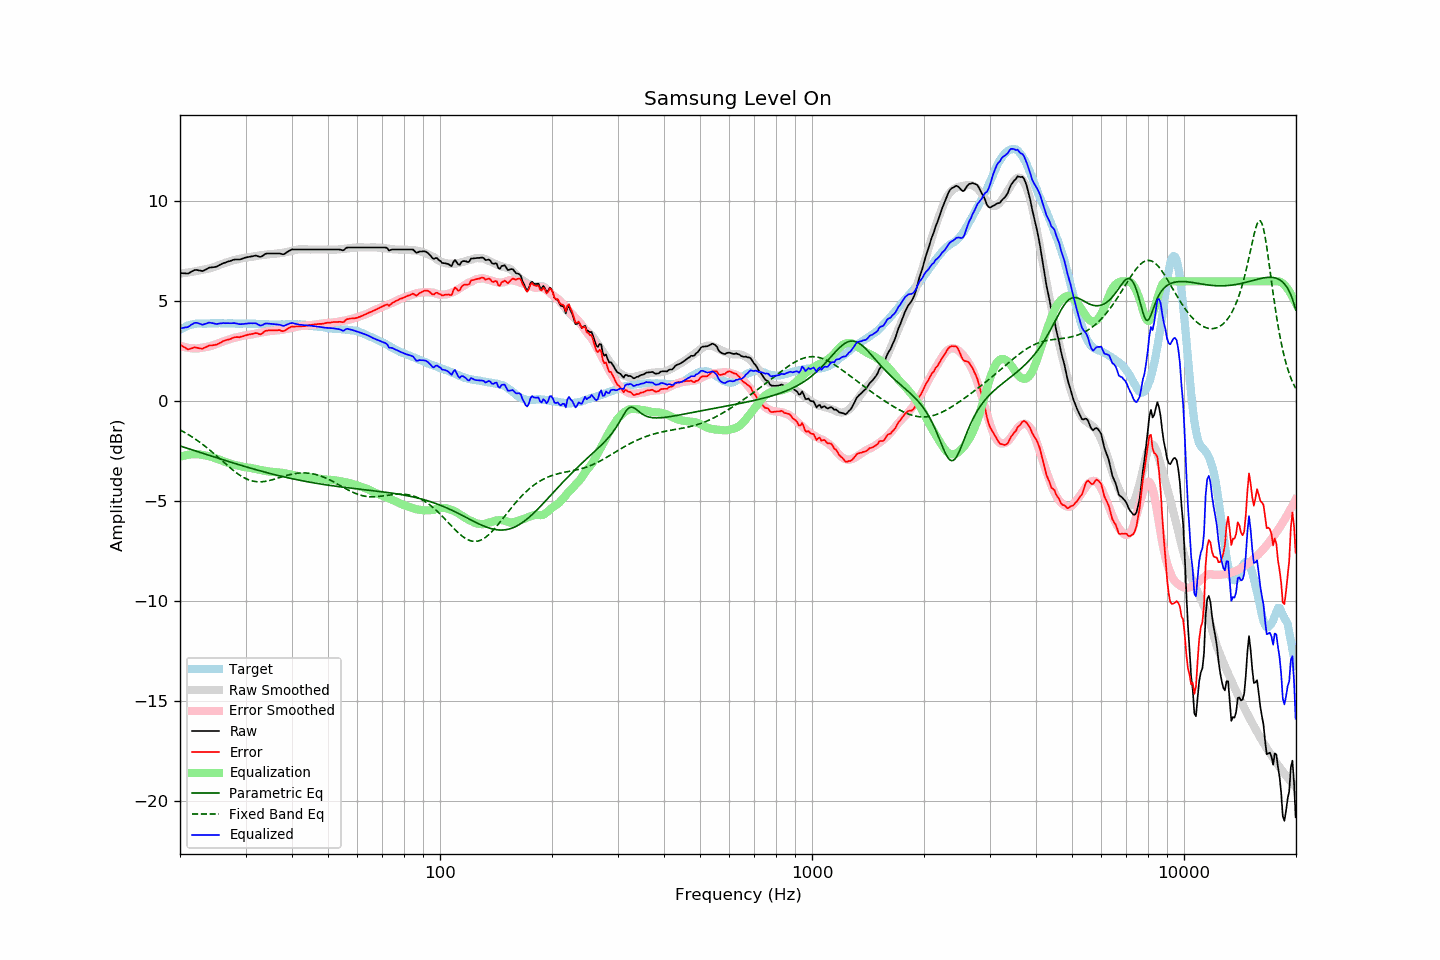

The data file committed next to this chart (first rows):
frequency, raw, error, smoothed, error_smoothed, equalization, parametric_eq, fixed_band_eq, equalized_raw, equalized_smoothed, target
20.00, 6.41, 2.83, 6.39, 2.78, -2.78, -2.23, -1.43, 3.63, 3.60, 3.58
20.20, 6.41, 2.79, 6.40, 2.75, -2.75, -2.26, -1.47, 3.66, 3.64, 3.62
20.40, 6.40, 2.73, 6.41, 2.73, -2.73, -2.29, -1.52, 3.67, 3.68, 3.67
20.61, 6.40, 2.70, 6.42, 2.71, -2.71, -2.31, -1.56, 3.69, 3.71, 3.70
20.81, 6.39, 2.64, 6.43, 2.69, -2.69, -2.34, -1.61, 3.70, 3.74, 3.75
21.02, 6.39, 2.60, 6.44, 2.67, -2.67, -2.36, -1.66, 3.72, 3.77, 3.79
21.23, 6.43, 2.62, 6.45, 2.66, -2.66, -2.39, -1.71, 3.77, 3.79, 3.81
21.44, 6.48, 2.65, 6.47, 2.65, -2.65, -2.41, -1.76, 3.83, 3.82, 3.83
21.66, 6.52, 2.67, 6.48, 2.65, -2.65, -2.44, -1.81, 3.87, 3.84, 3.85
21.87, 6.56, 2.70, 6.50, 2.64, -2.64, -2.47, -1.86, 3.92, 3.85, 3.86
22.09, 6.57, 2.69, 6.51, 2.64, -2.64, -2.49, -1.92, 3.93, 3.87, 3.88
22.31, 6.56, 2.67, 6.53, 2.64, -2.64, -2.52, -1.97, 3.92, 3.88, 3.89
22.54, 6.54, 2.65, 6.54, 2.66, -2.66, -2.54, -2.03, 3.88, 3.89, 3.89
22.76, 6.53, 2.64, 6.56, 2.67, -2.67, -2.57, -2.09, 3.86, 3.89, 3.89
22.99, 6.51, 2.63, 6.58, 2.68, -2.68, -2.60, -2.15, 3.83, 3.89, 3.88
23.22, 6.55, 2.67, 6.59, 2.70, -2.70, -2.62, -2.21, 3.85, 3.90, 3.88
23.45, 6.59, 2.71, 6.61, 2.71, -2.71, -2.65, -2.27, 3.88, 3.90, 3.88
23.69, 6.63, 2.74, 6.62, 2.73, -2.73, -2.67, -2.34, 3.90, 3.90, 3.89
23.92, 6.68, 2.79, 6.64, 2.74, -2.74, -2.70, -2.40, 3.94, 3.90, 3.89
24.16, 6.69, 2.79, 6.66, 2.76, -2.76, -2.73, -2.47, 3.93, 3.90, 3.90
24.40, 6.70, 2.79, 6.68, 2.79, -2.79, -2.75, -2.54, 3.91, 3.90, 3.91
24.65, 6.71, 2.81, 6.71, 2.81, -2.81, -2.78, -2.61, 3.90, 3.90, 3.90
24.89, 6.72, 2.82, 6.74, 2.84, -2.84, -2.80, -2.68, 3.88, 3.90, 3.90
25.14, 6.74, 2.84, 6.77, 2.87, -2.87, -2.83, -2.75, 3.87, 3.90, 3.90
25.39, 6.79, 2.88, 6.81, 2.91, -2.91, -2.85, -2.82, 3.88, 3.90, 3.91
25.65, 6.83, 2.92, 6.84, 2.94, -2.94, -2.88, -2.89, 3.89, 3.90, 3.91
25.91, 6.87, 2.97, 6.87, 2.97, -2.97, -2.91, -2.96, 3.90, 3.90, 3.90
26.16, 6.91, 3.01, 6.90, 3.00, -3.00, -2.93, -3.03, 3.91, 3.90, 3.90
26.43, 6.93, 3.03, 6.92, 3.02, -3.02, -2.96, -3.11, 3.90, 3.90, 3.89
26.69, 6.96, 3.07, 6.95, 3.05, -3.05, -2.98, -3.18, 3.91, 3.90, 3.89
26.96, 6.99, 3.09, 6.98, 3.08, -3.08, -3.01, -3.25, 3.91, 3.90, 3.90
27.23, 7.01, 3.11, 7.00, 3.11, -3.11, -3.03, -3.32, 3.90, 3.89, 3.90
27.50, 7.04, 3.14, 7.03, 3.13, -3.13, -3.06, -3.38, 3.91, 3.89, 3.90
27.77, 7.07, 3.18, 7.05, 3.16, -3.16, -3.08, -3.45, 3.91, 3.89, 3.89
28.05, 7.09, 3.20, 7.07, 3.18, -3.18, -3.11, -3.51, 3.91, 3.89, 3.89
28.33, 7.09, 3.21, 7.09, 3.20, -3.20, -3.13, -3.57, 3.89, 3.89, 3.88
28.62, 7.09, 3.21, 7.10, 3.21, -3.21, -3.16, -3.63, 3.88, 3.89, 3.88
28.90, 7.09, 3.20, 7.12, 3.23, -3.23, -3.18, -3.69, 3.86, 3.89, 3.89
29.19, 7.11, 3.23, 7.14, 3.25, -3.25, -3.20, -3.74, 3.86, 3.89, 3.88
29.48, 7.14, 3.24, 7.16, 3.27, -3.27, -3.23, -3.79, 3.87, 3.89, 3.90
29.78, 7.17, 3.28, 7.18, 3.29, -3.29, -3.25, -3.83, 3.88, 3.89, 3.89
30.08, 7.19, 3.30, 7.19, 3.30, -3.30, -3.28, -3.87, 3.89, 3.88, 3.89
30.38, 7.21, 3.33, 7.20, 3.31, -3.31, -3.30, -3.91, 3.90, 3.88, 3.88
30.68, 7.22, 3.34, 7.20, 3.32, -3.32, -3.32, -3.94, 3.90, 3.88, 3.88
30.99, 7.24, 3.36, 7.22, 3.33, -3.33, -3.35, -3.96, 3.91, 3.88, 3.88
31.30, 7.25, 3.37, 7.23, 3.35, -3.35, -3.37, -3.99, 3.90, 3.88, 3.88
31.61, 7.27, 3.39, 7.24, 3.37, -3.37, -3.39, -4.00, 3.90, 3.88, 3.88
31.93, 7.29, 3.41, 7.26, 3.38, -3.38, -3.41, -4.02, 3.91, 3.88, 3.88
32.24, 7.27, 3.40, 7.27, 3.40, -3.40, -3.44, -4.02, 3.87, 3.87, 3.87
32.57, 7.24, 3.37, 7.29, 3.42, -3.42, -3.46, -4.03, 3.82, 3.87, 3.87
32.89, 7.22, 3.35, 7.30, 3.43, -3.43, -3.48, -4.03, 3.79, 3.86, 3.87
33.22, 7.25, 3.39, 7.31, 3.45, -3.45, -3.50, -4.02, 3.80, 3.86, 3.86
33.55, 7.31, 3.45, 7.32, 3.47, -3.47, -3.52, -4.02, 3.84, 3.86, 3.86
33.89, 7.37, 3.52, 7.34, 3.48, -3.48, -3.55, -4.00, 3.89, 3.85, 3.85
34.23, 7.39, 3.53, 7.35, 3.50, -3.50, -3.57, -3.99, 3.89, 3.85, 3.86
34.57, 7.39, 3.55, 7.35, 3.51, -3.51, -3.59, -3.97, 3.88, 3.85, 3.84
34.92, 7.39, 3.55, 7.36, 3.51, -3.51, -3.61, -3.95, 3.88, 3.84, 3.84
35.27, 7.39, 3.55, 7.36, 3.52, -3.52, -3.63, -3.93, 3.87, 3.84, 3.84
35.62, 7.39, 3.55, 7.37, 3.53, -3.53, -3.65, -3.91, 3.86, 3.84, 3.84
35.97, 7.39, 3.55, 7.38, 3.54, -3.54, -3.67, -3.89, 3.85, 3.84, 3.84
... 635 more rows
